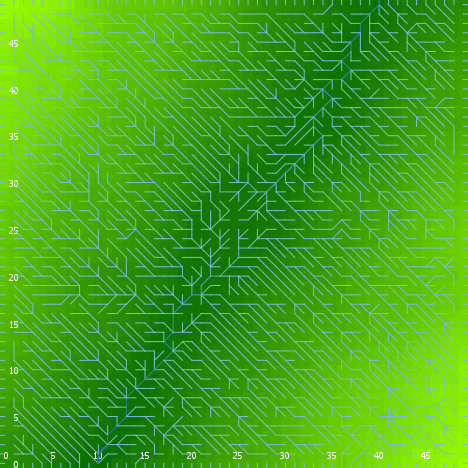

The file beside this chart, header and first rows:
export-world data (NetLogo 6.0.4)
land_05_withInitialEcologicalCommunity.n…
05/27/2020 14:28:43:944 +0100
RANDOM STATE
0 0 -1727483681 429 -0.6536350134518158 …
GLOBALS
min-pxcor, max-pxcor, min-pycor, max-pycor, perspective, subject, nextIndex, directed-links, ticks, display-mode, ecol_brushfrequencyinflection, ecol_brushfrequencyrate, ecol_grassfrequencyinflection, ecol_grassfrequencyrate, ecol_woodfrequencyinflection, ecol_woodfrequencyrate, elevationdistribution, elev_algorithm-style, elev_featureanglerange, elev_inversioniterations, elev_noise, elev_numdepressions, elev_numprotuberances, elev_numranges
0, 49, 0, 49, 0, nobody, 2600, "UNDIRECTED", -1, "terrain", 16.76, 0.02063, 2.259, 0.1472, 49.35, 0.07956, [60.04988979678807 63.305553786450346 57…, "C#", 3.81, 1.995, 3.162, 9, 8, 94
TURTLES
who, color, heading, xcor, ycor, shape, label, label-color, breed, hidden?, size, pen-size, pen-mode, numpoints
0, 35, 198, 18, 38, "default", "", 9.9, {breed flowholders}, true, 1, 1, "up", 
1, 125, 258, 9, 20, "default", "", 9.9, {breed flowholders}, true, 1, 1, "up", 
2, 85, 245, 2, 4, "default", "", 9.9, {breed flowholders}, true, 1, 1, "up", 
3, 97, 180, 9, 0, "line half", "", 9.9, {breed flowholders}, false, 1, 1, "up", 
4, 95, 301, 35, 5, "default", "", 9.9, {breed flowholders}, true, 1, 1, "up", 
5, 5, 96, 29, 21, "default", "", 9.9, {breed flowholders}, true, 1, 1, "up", 
6, 95, 99, 37, 3, "default", "", 9.9, {breed flowholders}, true, 1, 1, "up", 
7, 75, 345, 22, 31, "default", "", 9.9, {breed flowholders}, true, 1, 1, "up", 
8, 65, 334, 42, 46, "default", "", 9.9, {breed flowholders}, true, 1, 1, "up", 
9, 5, 216, 45, 2, "default", "", 9.9, {breed flowholders}, true, 1, 1, "up", 
10, 55, 186, 47, 2, "default", "", 9.9, {breed flowholders}, true, 1, 1, "up", 
11, 115, 109, 21, 48, "default", "", 9.9, {breed flowholders}, true, 1, 1, "up", 
12, 97, 180, 34, 0, "line half", "", 9.9, {breed flowholders}, false, 1, 1, "up", 
13, 125, 144, 9, 33, "default", "", 9.9, {breed flowholders}, true, 1, 1, "up", 
14, 65, 305, 8, 22, "default", "", 9.9, {breed flowholders}, true, 1, 1, "up", 
15, 115, 177, 31, 37, "default", "", 9.9, {breed flowholders}, true, 1, 1, "up", 
16, 25, 249, 8, 28, "default", "", 9.9, {breed flowholders}, true, 1, 1, "up", 
17, 105, 108, 13, 12, "default", "", 9.9, {breed flowholders}, true, 1, 1, "up", 
18, 25, 106, 20, 15, "default", "", 9.9, {breed flowholders}, true, 1, 1, "up", 
19, 5, 334, 25, 26, "default", "", 9.9, {breed flowholders}, true, 1, 1, "up", 
20, 85, 309, 41, 48, "default", "", 9.9, {breed flowholders}, true, 1, 1, "up", 
21, 105, 33, 26, 38, "default", "", 9.9, {breed flowholders}, true, 1, 1, "up", 
22, 115, 117, 17, 9, "default", "", 9.9, {breed flowholders}, true, 1, 1, "up", 
23, 125, 191, 48, 5, "default", "", 9.9, {breed flowholders}, true, 1, 1, "up", 
24, 45, 37, 44, 16, "default", "", 9.9, {breed flowholders}, true, 1, 1, "up", 
25, 125, 293, 27, 33, "default", "", 9.9, {breed flowholders}, true, 1, 1, "up", 
26, 35, 304, 47, 28, "default", "", 9.9, {breed flowholders}, true, 1, 1, "up", 
27, 65, 299, 7, 18, "default", "", 9.9, {breed flowholders}, true, 1, 1, "up", 
28, 45, 282, 45, 9, "default", "", 9.9, {breed flowholders}, true, 1, 1, "up", 
29, 55, 9, 34, 16, "default", "", 9.9, {breed flowholders}, true, 1, 1, "up", 
30, 55, 229, 20, 22, "default", "", 9.9, {breed flowholders}, true, 1, 1, "up", 
31, 125, 177, 19, 22, "default", "", 9.9, {breed flowholders}, true, 1, 1, "up", 
32, 5, 285, 44, 6, "default", "", 9.9, {breed flowholders}, true, 1, 1, "up", 
33, 135, 335, 20, 20, "default", "", 9.9, {breed flowholders}, true, 1, 1, "up", 
34, 95, 280, 34, 45, "default", "", 9.9, {breed flowholders}, true, 1, 1, "up", 
35, 55, 222, 30, 5, "default", "", 9.9, {breed flowholders}, true, 1, 1, "up", 
36, 65, 84, 22, 20, "default", "", 9.9, {breed flowholders}, true, 1, 1, "up", 
37, 35, 126, 39, 13, "default", "", 9.9, {breed flowholders}, true, 1, 1, "up", 
38, 45, 109, 19, 18, "default", "", 9.9, {breed flowholders}, true, 1, 1, "up", 
39, 85, 339, 19, 31, "default", "", 9.9, {breed flowholders}, true, 1, 1, "up", 
40, 95, 9, 43, 12, "default", "", 9.9, {breed flowholders}, true, 1, 1, "up", 
41, 125, 52, 46, 5, "default", "", 9.9, {breed flowholders}, true, 1, 1, "up", 
42, 25, 130, 5, 12, "default", "", 9.9, {breed flowholders}, true, 1, 1, "up", 
43, 15, 279, 25, 39, "default", "", 9.9, {breed flowholders}, true, 1, 1, "up", 
44, 55, 165, 45, 20, "default", "", 9.9, {breed flowholders}, true, 1, 1, "up", 
45, 25, 161, 20, 4, "default", "", 9.9, {breed flowholders}, true, 1, 1, "up", 
46, 35, 66, 21, 23, "default", "", 9.9, {breed flowholders}, true, 1, 1, "up", 
47, 5, 166, 45, 18, "default", "", 9.9, {breed flowholders}, true, 1, 1, "up", 
48, 75, 54, 16, 1, "default", "", 9.9, {breed flowholders}, true, 1, 1, "up", 
49, 55, 229, 33, 17, "default", "", 9.9, {breed flowholders}, true, 1, 1, "up", 
50, 135, 150, 42, 11, "default", "", 9.9, {breed flowholders}, true, 1, 1, "up", 
... 10,323 more rows
